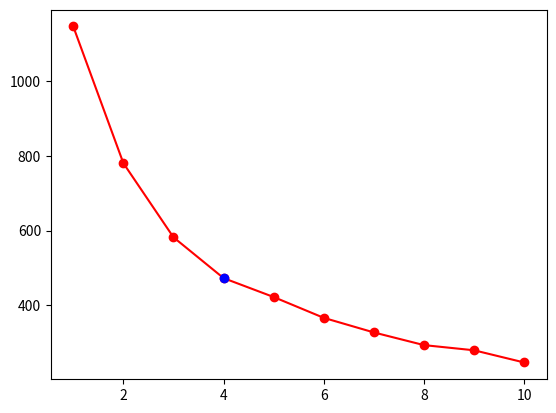
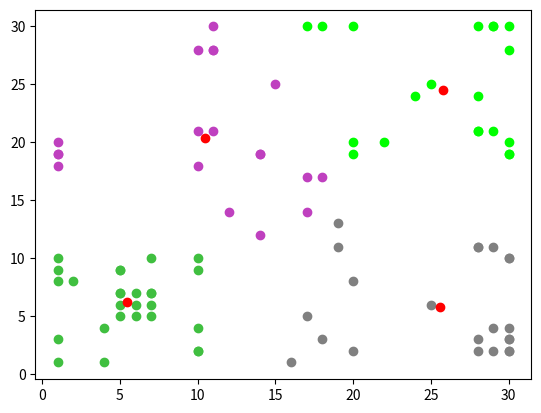

The matplotlib source for these figures, in order:
import matplotlib.pyplot as plt
import numpy as np
import random


class KMeanClustering:
    def __init__(self, data, error_threshold=0.01, k_max=10, repetition=10):
        self.data = data
        self.error_threshold = error_threshold
        self.k_max = k_max
        self.repetition = repetition

        self.clustered_points = {}
        self.cluster_location = {}
        self.inertia_value = {}
        self.elbow_k = None

    def k_mean_clustering_once(self, k):
        def average(mean_before, n, a_n1):
            return (mean_before * n + a_n1) / (n + 1)

        data_range = [[min(self.data[:, i]), max(self.data[:, i])] for i in range(self.data.shape[1])]
        cluster_location = np.array([[random.uniform(*min_max) for min_max in data_range] for _ in range(k)])

        while True:
            clustered_point = [[] for _ in range(k)]
            mean_error = 0

            # Divide the points into clusters
            for point in self.data:
                norm_array = [[np.linalg.norm(point - cluster, ord=2), i] for i, cluster in enumerate(cluster_location)]
                nearest_cluster = sorted(norm_array, key=lambda x: x[0])[0][1]
                clustered_point[nearest_cluster].append(point)

            # Update the location of clusters
            for index in range(k):
                if clustered_point[index]:
                    new_location = np.array([np.mean(np.array(clustered_point[index])[:, i])
                                             for i, _ in enumerate(data_range)])
                else:
                    new_location = np.array([random.uniform(*min_max) for min_max in data_range])
                error = np.linalg.norm(new_location - cluster_location[index]) / np.linalg.norm(new_location)
                mean_error = average(mean_error, index, error)
                cluster_location[index] = new_location

            # Evaluate the location of clusters
            if mean_error < self.error_threshold:
                final_clustered_point = clustered_point
                break

        inertia_value = sum([sum([np.linalg.norm(point - cluster, ord=2)
                                  for point in final_clustered_point[i]]) for i, cluster in
                             enumerate(cluster_location)])

        self.clustered_points[k] = final_clustered_point
        self.cluster_location[k] = cluster_location
        self.inertia_value[k] = inertia_value
        return final_clustered_point, cluster_location, inertia_value

    def repeat_K_mean_clustering(self, k):
        clustered_points = None
        cluster_location = None
        inertia_value = float('inf')
        for _ in range(self.repetition):
            clustering_result = self.k_mean_clustering_once(k)
            if clustering_result[2] < inertia_value:
                clustered_points = clustering_result[0]
                cluster_location = clustering_result[1]
                inertia_value = clustering_result[2]

        self.clustered_points[k] = clustered_points
        self.cluster_location[k] = cluster_location
        self.inertia_value[k] = inertia_value
        return clustered_points, cluster_location, inertia_value

    def find_elbow_k(self):
        inertia_value_list = list(self.inertia_value.values())
        d_inertia_value = [x2 - x1 for x1, x2 in zip(inertia_value_list[:-1], inertia_value_list[1:])]
        elbow_gradient = (inertia_value_list[-1] - inertia_value_list[0]) / self.k_max
        for i, gradient in enumerate(d_inertia_value):
            if gradient > elbow_gradient:
                return i + 1

    def plot_clustered_result(self, k, inertia_value_plot=True):
        if inertia_value_plot:
            plt.figure()
            plt.plot(self.inertia_value.keys(), self.inertia_value.values(), 'r-o')
            plt.plot(self.elbow_k, self.inertia_value[self.elbow_k], 'b-o')

        plt.figure()
        for i, points in enumerate(self.clustered_points[k]):
            plt.scatter(*np.array(points).T[:2, :],
                        color=(1 / k * i, 1 - 1 / k * i, 1 / k * i))
        plt.scatter(*self.cluster_location[k].T[:2, :], color='r')
        plt.show()

    def k_mean_clustering(self, plot=True):
        for k in range(1, self.k_max + 1):
            self.repeat_K_mean_clustering(k)
            print("Clustering Data - (%d/%d)k" % (k, self.k_max))

        self.elbow_k = self.find_elbow_k()

        if plot:
            self.plot_clustered_result(self.elbow_k)

        return self.clustered_points[self.elbow_k]


def main():
    data = np.array([[1, 1],
                     [1, 20],
                     [10, 2],
                     [20, 30],
                     [30, 30],
                     [14, 12],
                     [5, 7],
                     [1, 8],
                     [18, 30],
                     [20, 20],
                     [25, 25],
                     [24, 24],
                     [30, 10],
                     [10, 2],
                     [1, 10],
                     [11, 21],
                     [11, 30],
                     [30, 2],
                     [30, 10],
                     [30, 20],
                     [12, 14],
                     [7, 7],
                     [2, 8],
                     [17, 30],
                     [22, 20],
                     [15, 25],
                     [28, 24],
                     [10, 10],
                     [20, 2],
                     [7, 10],
                     [1, 9],
                     [1, 3],
                     [10, 9],
                     [20, 19],
                     [30, 19],
                     [14, 19],
                     [5, 9],
                     [1, 19],
                     [5, 5],
                     [5, 6],
                     [6, 5],
                     [6, 6],
                     [7, 7],
                     [5, 7],
                     [7, 5],
                     [7, 6],
                     [6, 7],
                     [30, 19],
                     [14, 19],
                     [5, 9],
                     [1, 19],
                     [18, 17],
                     [20, 8],
                     [25, 6],
                     [17, 5],
                     [17, 17],
                     [10, 4],
                     [30, 2],
                     [29, 4],
                     [30, 3],
                     [16, 1],
                     [28, 2],
                     [17, 14],
                     [28, 3],
                     [29, 30],
                     [10, 18],
                     [10, 21],
                     [11, 28],
                     [29, 21],
                     [30, 4],
                     [19, 11],
                     [28, 21],
                     [28, 11],
                     [28, 30],
                     [29, 30],
                     [30, 28],
                     [10, 28],
                     [11, 28],
                     [29, 2],
                     [30, 3],
                     [29, 11],
                     [28, 21],
                     [28, 11],
                     [18, 3],
                     [19, 13],
                     [1, 18],
                     [4, 1],
                     [4, 4]])

    k_mean_clustering = KMeanClustering(data, error_threshold=0.001, k_max=10, repetition=10)
    k_mean_clustering.k_mean_clustering(plot=True)


if __name__ == '__main__':
    main()
